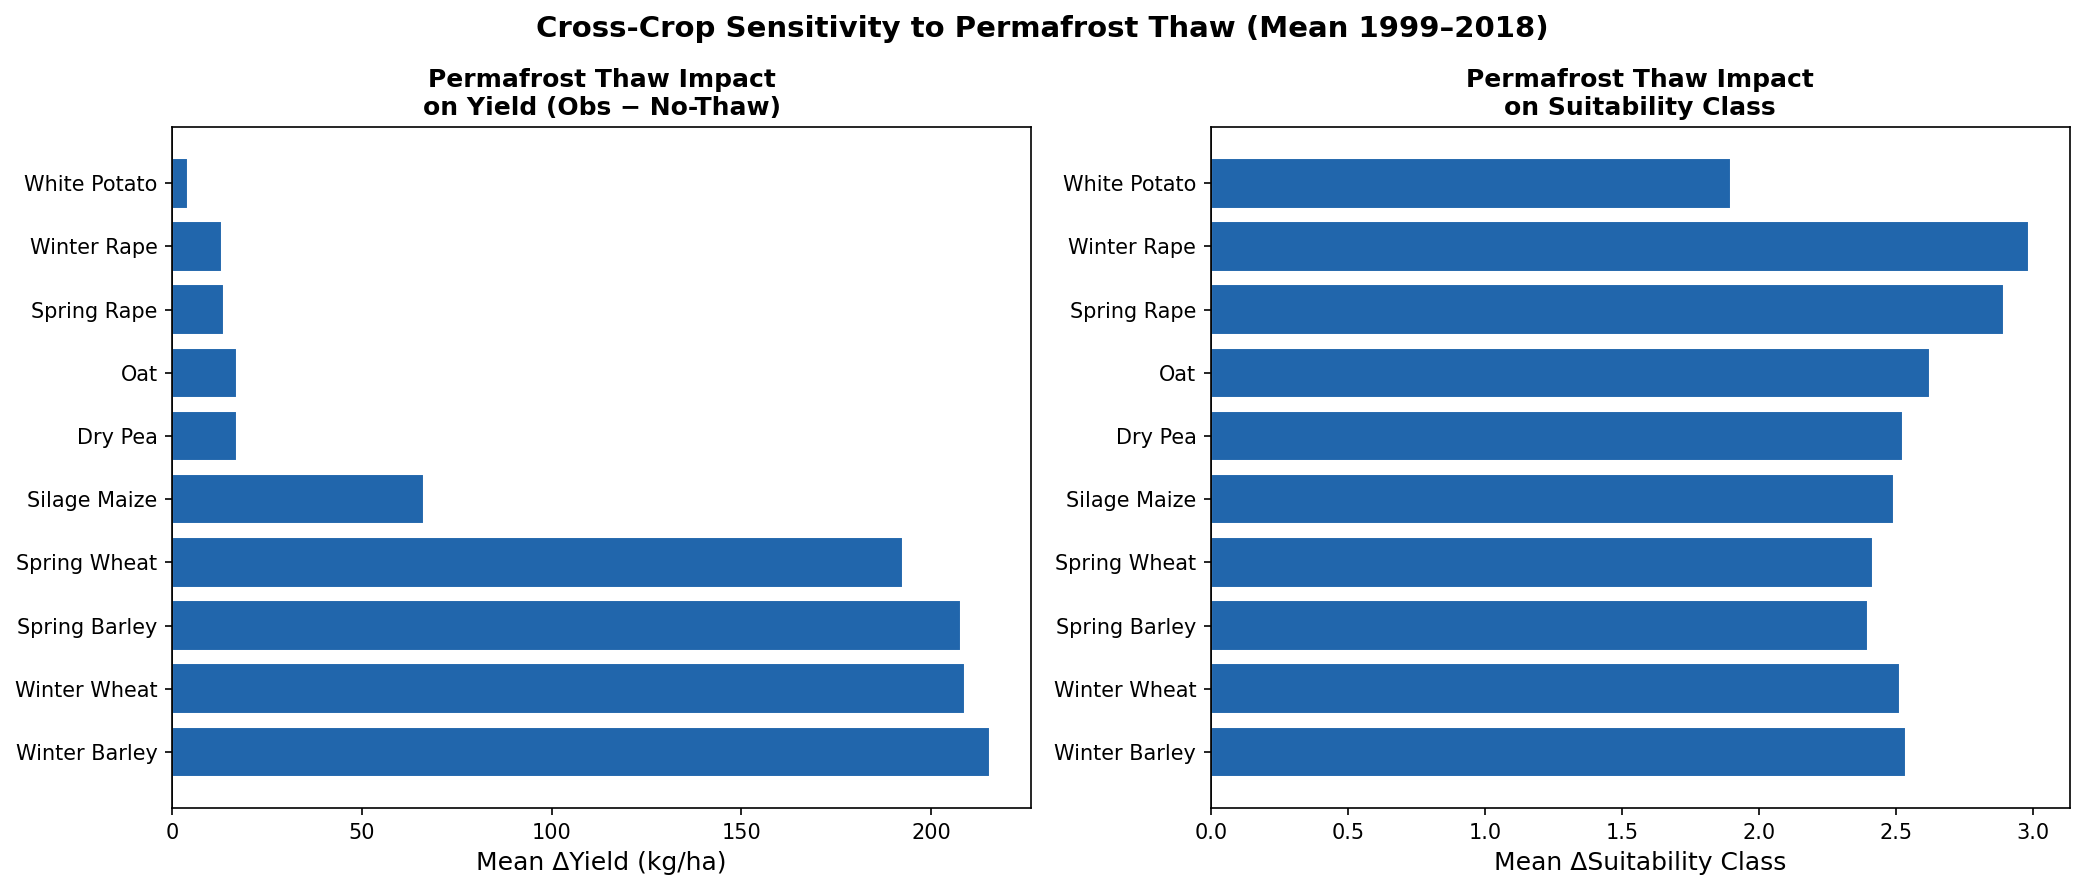

The file beside this chart, header and first rows:
crop, mean_delta_yield, mean_delta_class
Winter Barley, 215.5, 2.537
Winter Wheat, 209, 2.515
Spring Barley, 207.9, 2.4
Spring Wheat, 192.5, 2.417
Silage Maize, 66.48, 2.492
Dry Pea, 17.09, 2.526
Oat, 16.99, 2.624
Spring Rape, 13.72, 2.896
Winter Rape, 13.02, 2.985
White Potato, 4.161, 1.899
